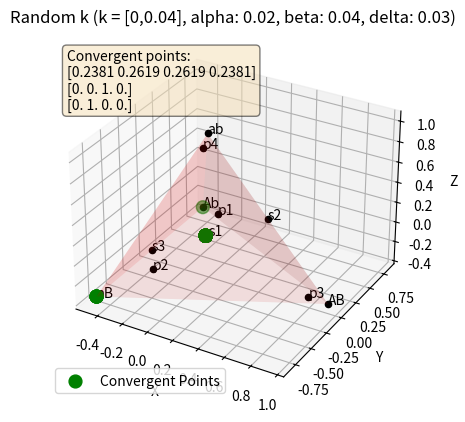

Reproduce this figure in Python.
import numpy as np
import matplotlib.pyplot as plt
import random

a = 0.02
b = 0.04
d = 0.03
g = b

a_vertex = np.array([np.sqrt(8/9), 0, -1/3])
b_vertex = np.array([-np.sqrt(2/9), np.sqrt(2/3), -1/3])
c_vertex = np.array([-np.sqrt(2/9), -np.sqrt(2/3), -1/3])
d_vertex = np.array([0,0,1])

total_iterations = 100  # Number of tests
convergent_points = []
points = []

def system_of_equations(p, a, b, c, d, r1, r2, r3, r4):
    x, y, z = p
    return [(x - a[0])**2 + (y - a[1])**2 + (z - a[2])**2 - r1**2,
            (x - b[0])**2 + (y - b[1])**2 + (z - b[2])**2 - r2**2,
            (x - c[0])**2 + (y - c[1])**2 + (z - c[2])**2 - r3**2,
            (x - d[0])**2 + (y - d[1])**2 + (z - d[2])**2 - r4**2]

def calculate_distances(point, verticies):
    distances = []
    for p in verticies:
        distance = np.linalg.norm(point - p)
        distances.append(distance)
    return distances

def filter_points(points, reference_points, distance_threshold):
    filtered_points = []
    
    for point in points:
        count = 0
        for ref_point in reference_points:
            distance = np.linalg.norm(point - ref_point)
            if distance <= distance_threshold:
                count += 1
                if count >= 4:
                    filtered_points.append(point)
                    break
                else:
                    print("Off point: " + str(np.sum(calculate_distances(point,[a_vertex, b_vertex, c_vertex, d_vertex]))))
            else:
                    print("Off point: " + str(np.sum(calculate_distances(point,[a_vertex, b_vertex, c_vertex, d_vertex]))))
                    
    
    return np.array(filtered_points)

def generate_point_in_tetrahedron(v0, v1, v2, v3):
    s = random.random()
    t = random.random()
    u = random.random()

    if s + t > 1.0:
        s = 1.0 - s
        t = 1.0 - t

    if t + u > 1.0:
        tmp = u
        u = 1.0 - s - t
        t = 1.0 - tmp
    elif s + t + u > 1.0:
        tmp = u
        u = s + t + u - 1.0
        s = 1.0 - t - tmp

    a = 1 - s - t - u  # a, s, t, u are the barycentric coordinates of the random point.
    return v0 * a + v1 * s + v2 * t + v3 * u

# Set the initial guess
initial_guess = np.array([0, 0, 0])

# Define coordinates of the tetrahedron vertices
a_vertex = np.array([np.sqrt(8/9), 0, -1/3])
b_vertex = np.array([-np.sqrt(2/9), np.sqrt(2/3), -1/3])
c_vertex = np.array([-np.sqrt(2/9), -np.sqrt(2/3), -1/3])
d_vertex = np.array([0,0,1])

# Normalize factor (side length)
side_length = np.sqrt(8/3)

def calculate_next_generation(x, r, delta, alpha, beta, gamma):
    D = x[0]*x[3] - x[1]*x[2] 
    w_bar = 1 - delta*(x[0]**2 + x[3]**2) - alpha*(x[1]**2 + x[2]**2) - 2*beta*(x[2]*x[3] + x[0]*x[1]) - 2*gamma*(x[0]*x[2] + x[1]*x[3])
    x_next = np.zeros(4)
    x_next[0] = (x[0] - delta*x[0]**2 - beta*x[0]*x[1] - gamma*x[0]*x[2] - r*D)/w_bar
    x_next[1] = (x[1] - beta*x[0]*x[1] - alpha*x[1]**2 - gamma*x[1]*x[3] + r*D)/w_bar
    x_next[2] = (x[2] - gamma*x[0]*x[2] - alpha*x[2]**2 - beta*x[2]*x[3] + r*D)/w_bar
    x_next[3] = (x[3] - gamma*x[1]*x[3] - beta*x[2]*x[3] - delta*x[3]**2 - r*D)/ w_bar
    #D_next = x_next[0]*x_next[3] - x_next[1]*x_next[2]

    # Normalize x_next so that it sums to 1
    x_next /= np.sum(x_next)
    
    return x_next

def iterate_generations(x, delta, alpha, beta, gamma):
    stable_generations = 0  # Initialize counter for stable generations
    change_threshold = 10**-15  # Set change threshold

    #Trackers
    # change_history = []  # Initialize change history
    # lowest_max_change = np.inf  # Initialize variable to track lowest max change
    # running_sum = 0  # Initialize running sum for average calculation

    while True:
        # Save current x for later comparison
        x_old = x.copy()
        r = 0.04
        #r = np.random.uniform(0,0.04)
        x = calculate_next_generation(x, r, delta, alpha, beta, gamma)

        # # Trackers
        # change = np.abs(x - x_old)
        # change_history.append(change)
        # if len(change_history) > 100:
        #     change_history.pop(0)
        # max_change_last_100_gens = max(np.max(ch) for ch in change_history)
        # lowest_max_change = min(lowest_max_change, max_change_last_100_gens)
        # running_sum += np.mean(change)
        # average_change = running_sum / len(points)
        # print(f'\rMax change across last 100 generations: {max_change_last_100_gens:.2e}, Lowest max change: {lowest_max_change:.2e}, Running average change: {average_change:.2e}', end='')

        # Check if absolute change in all components of x is less than threshold
        if np.all(np.abs(x - x_old) < change_threshold):
            stable_generations += 1
        else:
            # Reset counter if change is above threshold
            stable_generations = 0

        points.append(x.tolist())

        # Break loop if x has been stable for 100 generations
        if stable_generations >= 100:
            break

for i in range(total_iterations):
    progress = (i + 1) / total_iterations * 100
    print(f"Progress: {progress:.2f}%")
    iterate_generations(np.random.dirichlet(np.ones(4), size=1)[0],d,a,b,g)
    convergent_points.append(points[-1])

# Convert points list to numpy array for easier manipulation
vertices = np.array([a_vertex, b_vertex, c_vertex, d_vertex])
points = np.array(points)


#GRAPH


# Create 3D scatter plot
fig = plt.figure()
ax = fig.add_subplot(111, projection='3d')

# Plot the outline of the tetrahedron
vertices = np.array([a_vertex, b_vertex, c_vertex, d_vertex])
ax.plot_trisurf(*vertices.T, color='r', alpha=0.1)

# Calculate the barycentric coordinates for these points
barycentric_coords = np.array([[1,0,0,0],[0,1,0,0],[0,0,1,0],[0,0,0,1],[0.248,0.251,0.249,0.252],[0.497,0.001,0.002,0.500],[0.001,0.497,0.500,0.002],[0.1539,0.6562,0.036,0.1539],[0.1539,0.036,0.6562,0.1539],[0.8888,0.05,0.05,0.0112],[0.0112,0.05,0.05,0.8888]])
labels = ['AB', 'Ab', 'aB', 'ab','s1','s2','s3','p1','p2','p3','p4']
barycentric_to_cartesian = []

for i, element in enumerate(barycentric_coords):
    barycentric_to_cartesian.append(np.dot(vertices.T, element))

barycentric_to_cartesian = np.array(barycentric_to_cartesian)

for i in range(len(barycentric_to_cartesian)):
    x, y, z = barycentric_to_cartesian[i]
    ax.scatter(x, y, z, color='black')
    ax.text(x, y, z, labels[i], color='black')

# Extract convergent points for plotting
cartesian_convergent_points = []  
convergent_points = np.array(convergent_points)
print(convergent_points)

for i, p in enumerate(convergent_points):
    cartesian_convergent_points.append(np.dot(vertices.T, p))

cartesian_convergent_points = np.array(cartesian_convergent_points)
x_conv = cartesian_convergent_points[:, 0]
y_conv = cartesian_convergent_points[:, 1]
z_conv = cartesian_convergent_points[:, 2]

# Plot convergent points in different color and size
convergent_scatter = ax.scatter(x_conv, y_conv, z_conv, c='green', s=85, label='Convergent Points')

#Display convergent point barycentric coords on graph
convergent_points = np.around(convergent_points, 4)
unique_points = [convergent_points[0]]
for point in convergent_points[1:]:
    if not any(np.allclose(point, unique_point, atol=0.0175) for unique_point in unique_points):
        unique_points.append(point)
unique_points_str = '\n'.join(map(str, unique_points))
ax.text2D(0.05, 0.95, f'Convergent points:\n{unique_points_str}', transform=ax.transAxes, fontsize=10,
        verticalalignment='top', bbox=dict(boxstyle='round', facecolor='wheat', alpha=0.5))

# Add a legend
ax.legend()

# Set labels and title
ax.set_xlabel('X')
ax.set_ylabel('Y')
ax.set_zlabel('Z')
ax.set_title(f'Random k (k = [0,0.04], alpha: {a}, beta: {b}, delta: {d})')

# Show the plot
plt.show()
print("Done")